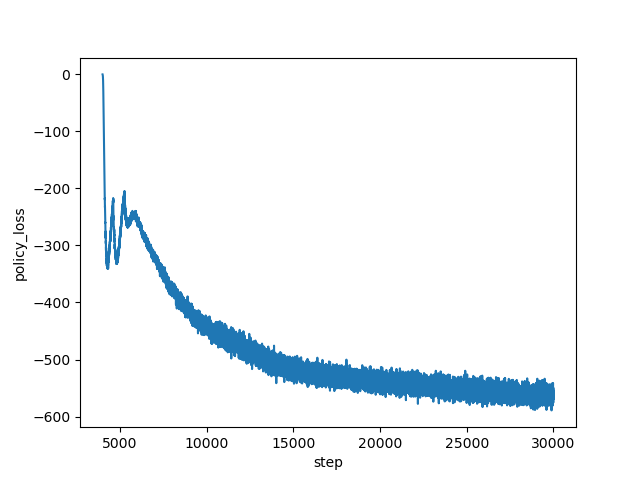

Source data for this figure (header and first rows):
step, policy_loss
4000, -0.1408
4001, -0.212
4002, -0.2872
4003, -0.3606
4004, -0.4416
4005, -0.5204
4006, -0.6127
4007, -0.7125
4008, -0.8252
4009, -0.955
4010, -1.086
4011, -1.24
4012, -1.426
4013, -1.611
4014, -1.834
4015, -2.038
4016, -2.337
4017, -2.631
4018, -2.938
4019, -3.299
4020, -3.68
4021, -4.08
4022, -4.504
4023, -5.032
4024, -5.501
4025, -6.211
4026, -6.732
4027, -7.407
4028, -8.202
4029, -8.898
4030, -9.745
4031, -10.69
4032, -11.67
4033, -12.73
4034, -13.96
4035, -15.03
4036, -16.25
4037, -17.49
4038, -18.91
4039, -20.55
4040, -22.36
4041, -23.84
4042, -26.15
4043, -27.93
4044, -29.61
4045, -32.02
4046, -34.15
4047, -36.87
4048, -39.31
4049, -42.13
4050, -45.47
4051, -47.92
4052, -50.26
4053, -53.31
4054, -55.59
4055, -58.89
4056, -61.53
4057, -64.97
4058, -67.75
4059, -70.85
... 25,941 more rows
